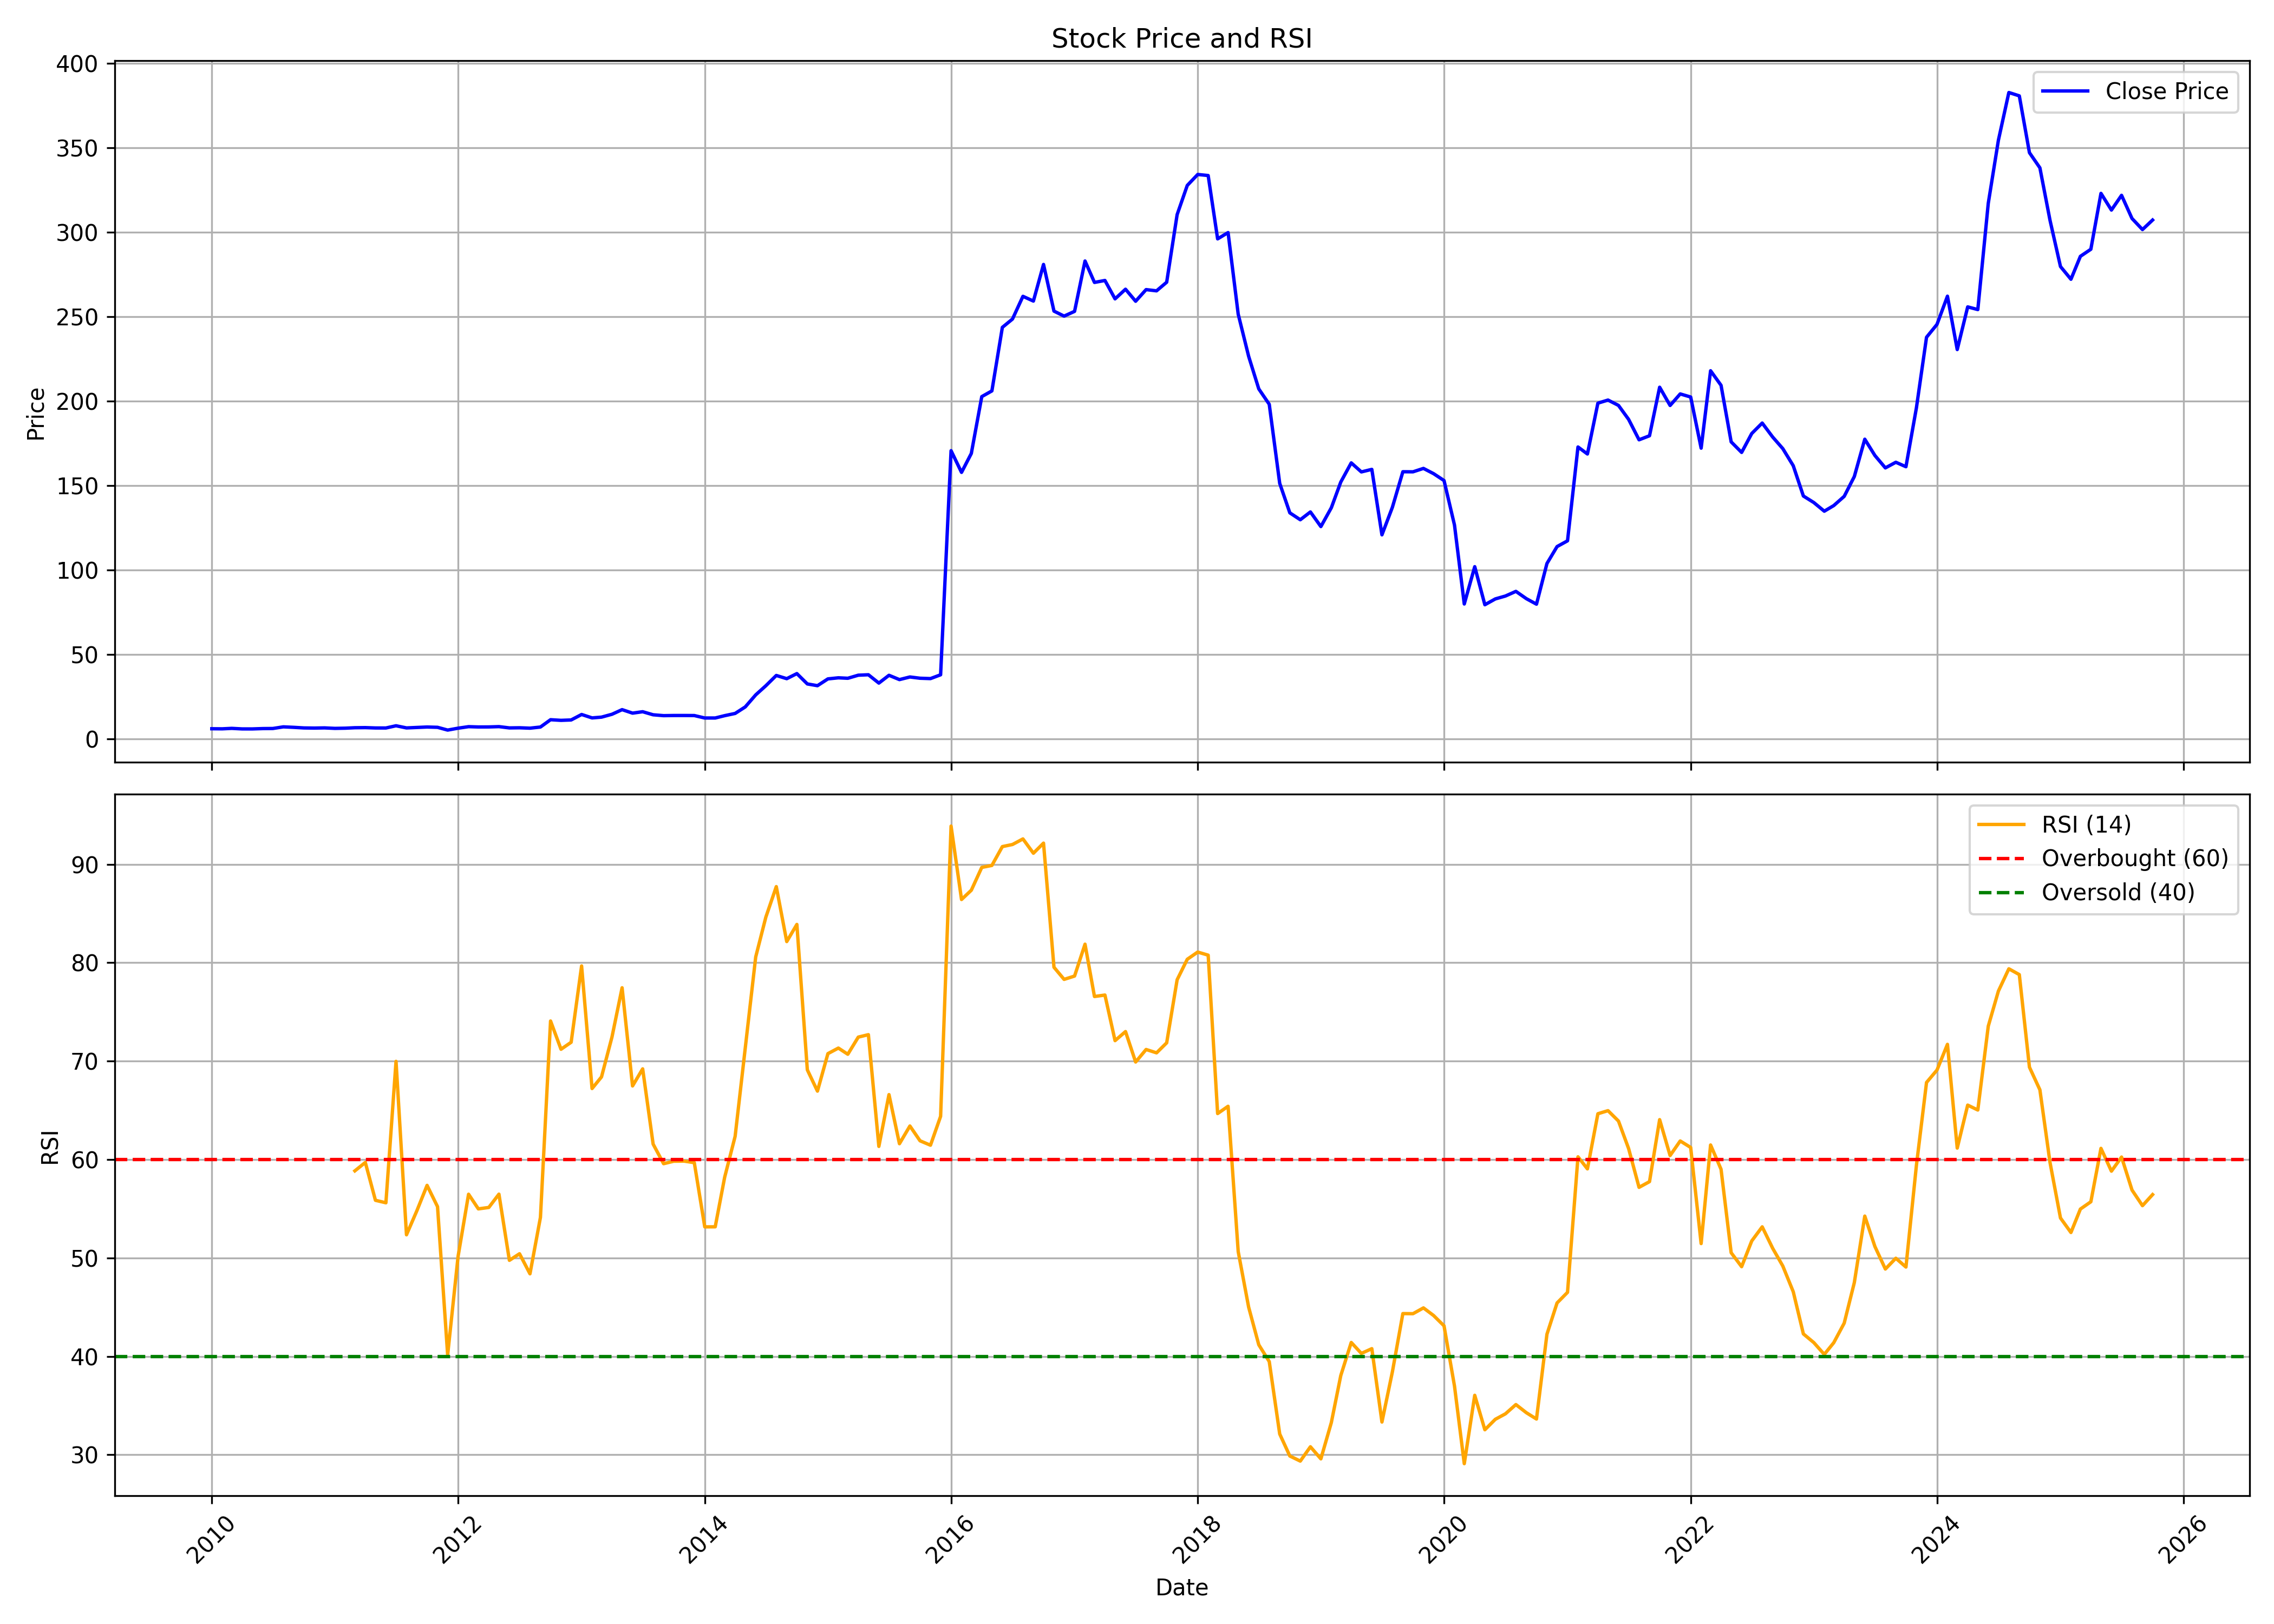

Data behind this chart, as committed beside it:
, date, symbol, open, high, low, close, volume, rsi
0, 2010-01-01, GREENPLY, 5.548, 6.459, 5.377, 5.93, 4269261, 
1, 2010-02-01, GREENPLY, 6.036, 6.36, 5.634, 5.879, 963072, 
2, 2010-03-01, GREENPLY, 5.879, 6.837, 5.724, 6.154, 14750911, 
3, 2010-04-01, GREENPLY, 6.215, 6.475, 5.756, 5.829, 3000806, 
4, 2010-05-01, GREENPLY, 5.796, 5.993, 5.455, 5.821, 1389272, 
5, 2010-06-01, GREENPLY, 5.756, 6.36, 5.572, 6.028, 2767312, 
6, 2010-07-01, GREENPLY, 6.073, 6.296, 5.948, 6.081, 1885277, 
7, 2010-08-01, GREENPLY, 6.328, 7.577, 6.276, 7.049, 14558731, 
8, 2010-09-01, GREENPLY, 7.134, 7.41, 6.441, 6.759, 5840910, 
9, 2010-10-01, GREENPLY, 6.727, 7.035, 6.338, 6.408, 1682049, 
10, 2010-11-01, GREENPLY, 6.428, 6.96, 6.06, 6.328, 2025300, 
11, 2010-12-01, GREENPLY, 6.428, 6.927, 6.161, 6.434, 2054147, 
12, 2011-01-01, GREENPLY, 6.494, 6.527, 5.582, 6.149, 646057, 
13, 2011-02-01, GREENPLY, 6.061, 6.594, 5.843, 6.264, 1482516, 
14, 2011-03-01, GREENPLY, 6.294, 6.749, 5.279, 6.527, 2096887, 58.85
15, 2011-04-01, GREENPLY, 6.361, 6.827, 6.361, 6.594, 323907, 59.7
16, 2011-05-01, GREENPLY, 6.661, 6.794, 6.186, 6.389, 463273, 55.85
17, 2011-06-01, GREENPLY, 6.494, 7.177, 5.995, 6.376, 1023650, 55.6
18, 2011-07-01, GREENPLY, 6.328, 8.492, 6.063, 7.693, 6655718, 69.97
19, 2011-08-01, GREENPLY, 7.626, 7.82, 6.161, 6.421, 646584, 52.35
20, 2011-09-01, GREENPLY, 6.564, 7.082, 6.128, 6.677, 284952, 54.81
21, 2011-10-01, GREENPLY, 6.673, 7.3, 6.639, 6.952, 142060, 57.37
22, 2011-11-01, GREENPLY, 6.98, 7.352, 6.435, 6.775, 719805, 55.21
23, 2011-12-01, GREENPLY, 6.68, 6.98, 4.903, 5.139, 323050, 40.15
24, 2012-01-01, GREENPLY, 5.274, 6.622, 4.869, 6.26, 115056, 50.17
25, 2012-02-01, GREENPLY, 6.162, 8.662, 6.14, 7.158, 1143014, 56.47
26, 2012-03-01, GREENPLY, 7.083, 7.821, 6.877, 6.98, 496665, 54.98
27, 2012-04-01, GREENPLY, 6.981, 7.473, 6.641, 7, 491669, 55.13
28, 2012-05-01, GREENPLY, 7.01, 7.518, 6.813, 7.182, 2187165, 56.48
29, 2012-06-01, GREENPLY, 7.082, 7.49, 6.253, 6.423, 317696, 49.75
30, 2012-07-01, GREENPLY, 6.673, 6.809, 6.135, 6.503, 225837, 50.42
31, 2012-08-01, GREENPLY, 6.666, 6.883, 6.128, 6.268, 74977, 48.38
32, 2012-09-01, GREENPLY, 6.576, 7.217, 6.576, 6.942, 100033, 54.12
33, 2012-10-01, GREENPLY, 6.897, 11.88, 6.897, 11.28, 1963003, 74.07
34, 2012-11-01, GREENPLY, 11.14, 11.54, 9.972, 10.9, 600616, 71.2
35, 2012-12-01, GREENPLY, 11.12, 12.57, 10.67, 11.13, 1585579, 71.91
36, 2013-01-01, GREENPLY, 11.35, 16.17, 11.31, 14.38, 3556555, 79.67
37, 2013-02-01, GREENPLY, 14.4, 15.44, 12.11, 12.35, 2742691, 67.21
38, 2013-03-01, GREENPLY, 12.32, 14.36, 11.25, 12.8, 1968235, 68.39
39, 2013-04-01, GREENPLY, 12.75, 16.69, 12.75, 14.5, 9818767, 72.44
40, 2013-05-01, GREENPLY, 14.5, 18.81, 13.88, 17.24, 1529330, 77.45
41, 2013-06-01, GREENPLY, 16.95, 18.11, 15.12, 15.17, 336247, 67.48
42, 2013-07-01, GREENPLY, 15.15, 18.83, 15.15, 16.01, 2071839, 69.21
43, 2013-08-01, GREENPLY, 15.84, 16.8, 14.05, 14.2, 477726, 61.56
44, 2013-09-01, GREENPLY, 14.5, 15.68, 13.36, 13.69, 278433, 59.57
45, 2013-10-01, GREENPLY, 13.75, 17.35, 13.1, 13.78, 391268, 59.82
46, 2013-11-01, GREENPLY, 14.12, 14.7, 13.2, 13.78, 270797, 59.84
47, 2013-12-01, GREENPLY, 13.94, 14.44, 13.08, 13.75, 848661, 59.68
48, 2014-01-01, GREENPLY, 13.72, 14.61, 11.91, 12.29, 480257, 53.15
49, 2014-02-01, GREENPLY, 12.64, 12.93, 11.19, 12.3, 266983, 53.16
50, 2014-03-01, GREENPLY, 12.21, 14.49, 11.75, 13.68, 279030, 58.2
51, 2014-04-01, GREENPLY, 13.71, 16.32, 13.03, 14.99, 1366273, 62.35
52, 2014-05-01, GREENPLY, 14.99, 19.66, 13.39, 18.85, 441101, 71.34
53, 2014-06-01, GREENPLY, 19.16, 26.2, 19.15, 25.99, 1102247, 80.58
54, 2014-07-01, GREENPLY, 26.09, 34.16, 26.02, 31.39, 936869, 84.62
55, 2014-08-01, GREENPLY, 32.05, 38.71, 30.78, 37.49, 575282, 87.73
56, 2014-09-01, GREENPLY, 36.81, 40.57, 34.92, 35.59, 461305, 82.14
57, 2014-10-01, GREENPLY, 36.07, 39.66, 32.83, 38.59, 260883, 83.89
58, 2014-11-01, GREENPLY, 38.75, 48.4, 32.47, 32.47, 1725437, 69.11
59, 2014-12-01, GREENPLY, 30.85, 31.88, 26.56, 31.43, 283608, 66.95
... 130 more rows
